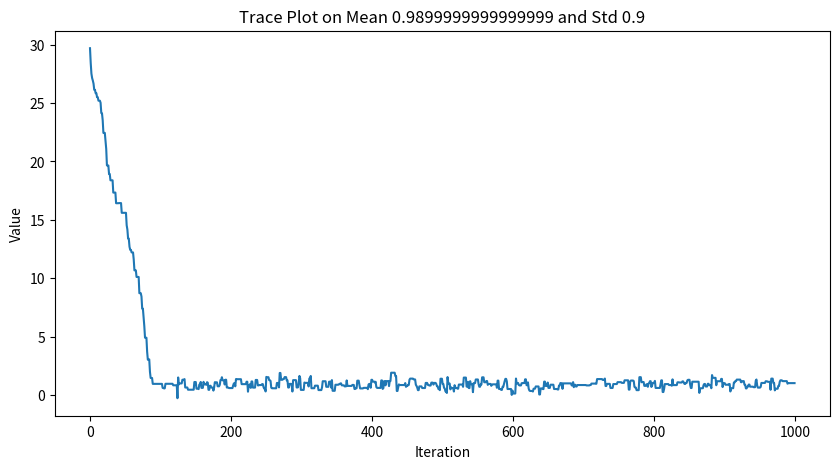
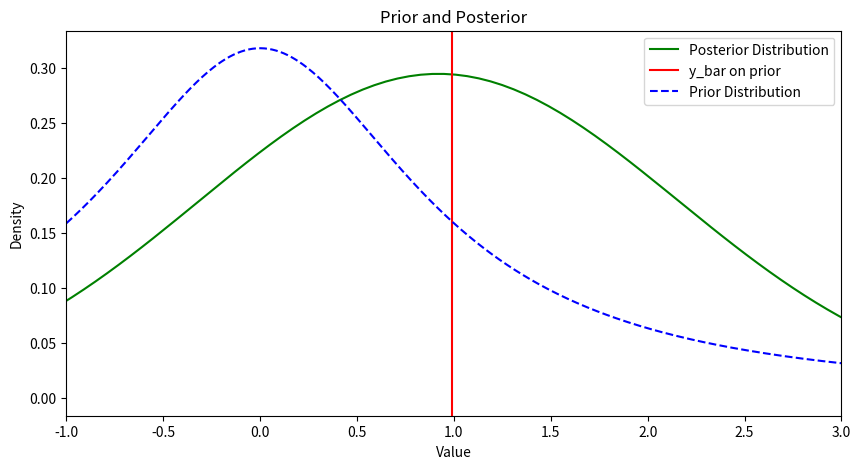

Write the Python code that produced these figures, in order.
# This is a sample Python script.
import random
import numpy as np
import matplotlib.pyplot as plt
import pandas as pd
from scipy.stats import t

"""
So yi represents the percent change in personnel for company i, and given mu, the mean,
each of these ys is identically distributed and independent from this normal distribution
with mean mu and variance 1. Our prior distribution on mu is the t-distribution with location 0,
scale parameter 1 and degrees of freedom 1.

To get posterior samples, we're going to need to setup a Markov chain,
who's stationary distribution is the posterior distribution we want.
"""

def log_g_fun(mu, n, y_bar):
    """
    posterior distribution for mu, log(g(mu))
    :param y_hat:
    :param n:
    :param mu:
    :return:
    """
    log_g_mu = n*(y_bar*mu - .5*mu*mu)-np.log(mu*mu+1)
    return log_g_mu

def metropolis_hastings(n, y_bar, n_iter, mu_init, cand_std):
    """
    Metropolis hastings
    :param n:
    :param y_bar: the sample mean of y.
    :param n_iter: how many iterations
    :param mu_init: initial valur for mu
    :param cand_std: std deviation for candidate
    :return:
    """
    # Selecting an initial value
    mu_out = []
    accept = 0
    mu_now = mu_init
    lg_now = log_g_fun(mu_now, n, y_bar)

    # Iterations
    for i in range(0, n_iter):
        mu_cand = np.random.normal(mu_now, cand_std, 1)
        lg_cand = log_g_fun(mu_cand, n, y_bar)

        # Acceptance ratio
        lalpha = lg_cand - lg_now
        alpha = np.exp(lalpha[0])

        u = random.random()
        if u<alpha:
            mu_now_ = mu_cand
            try:
                mu_now = mu_now_[0]
            except:
                mu_now = mu_now_

            accept+=1
            lg_now = lg_cand

        mu_out.append(mu_now)

    return [mu_out, accept/n_iter]

def trace_plot(samples, description):
    """
    trace plot on MC
    :param samples:
    :param description:
    :return:
    """

    # Plot the trace plot
    plt.figure(figsize=(10, 5))
    plt.plot(samples)
    plt.title(f"Trace Plot on {description}")
    plt.xlabel("Iteration")
    plt.ylabel("Value")
    # Save the plot as a JPG image
    plt.savefig("trace_plot.jpg", format="jpg", dpi=300)


def plot_t_density(df=1, lty='--', add=False):
    """
    Plot the density of the t-distribution with specified degrees of freedom.

    Parameters:
    - df: degrees of freedom (default is 1).
    - lty: line style (default is '--', which corresponds to lty=2 in R).
    - add: whether to add to the existing plot or create a new one (default is False).
    """
    x = np.linspace(-1, 3, 400)
    y = t.pdf(x, df)

    if not add:
        plt.figure()

    plt.plot(x, y, linestyle=lty, color='blue', label='Prior Distribution')
    plt.legend()
    plt.xlabel("Value")
    plt.ylabel("Density")


def density_estimate_plot(samples, description, x_range, prior_mean):
    """
    Plot the posterior density using kernel density estimation.
    :param samples: List of posterior samples.
    """
    plt.figure(figsize=(10, 5))
    # Posterior
    data = pd.DataFrame(samples, columns=['sampling'])
    data.sampling.plot.density(color='green', label='Posterior Distribution')

    plt.legend()
    plt.title(description)

    plt.xlim(x_range)
    # Prior mean
    plt.axvline(prior_mean, color='red', linestyle='-', label='y_bar on prior')

    plt.xlabel("Value")
    plt.ylabel("Density")
    # Save the plot as a JPG image
    plot_t_density(df=1, lty='--', add=True)
    plt.title(f'Prior and Posterior')

    filename = "posterior_density_plot.jpg"
    plt.savefig(filename, format="jpg", dpi=300)
    plt.show()

# set up
def main(y, mu, std):
    # seed
    random.seed(42)
    ybar = np.mean(y)
    n = len(y)

    posterior_samples = metropolis_hastings(n, ybar, 1000, mu, std)
    samples = [arr for arr in posterior_samples[0]]
    #print('Posterior: ', posterior_samples[0])
    print('Acceptance Ratio: ', posterior_samples[-1])

    trace_plot(samples, f"Mean {ybar} and Std {std}")
    density_estimate_plot(samples, "Density estimate on posterior distribution ", (-1,3), ybar)

if __name__ == '__main__':
    y = [1.2, 1.4, -.5, .3, .9, 2.3, 1, .1, 1.3, 1.9]
    std = 0.9
    mu = 30 # crazy intial value to test how
    main(y, mu, std)
